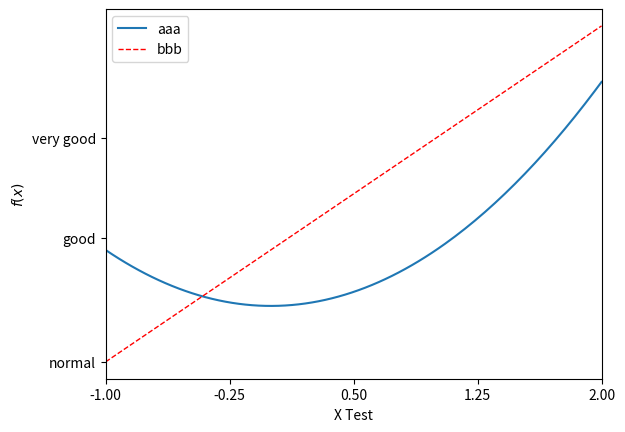

This figure's Python source:
import matplotlib.pyplot as plt
import numpy as np

x = np.linspace(-1, 2, 150)
y1 = 2 * x + 1
y2 = x ** 2	

plt.figure()	# when making multiple figures, use this command before very `plt.plot()`
	# (if not spec., number will show in order)
# plt.plot(x, y1)  # plot the first figure

plt.xlim((-1,2))
plt.xlabel('X Test')
plt.ylabel('$f(x)$')
new_ticks = np.linspace(-1, 2, 5)
print(new_ticks)
plt.xticks(new_ticks)
plt.yticks([-2,-1.8, -1, 1.22, 3],
          [r'$really\ bad$', '$bad$', r'normal', 'good', 'very good'])

l1, = plt.plot(x, y2, label = 'up')	
l2, = plt.plot(x, y1, color = 'red', linewidth = 1.0, linestyle = '--')   
plt.legend(handles=[l1, l2,], labels=['aaa', 'bbb'], loc='best')	

plt.show() 
